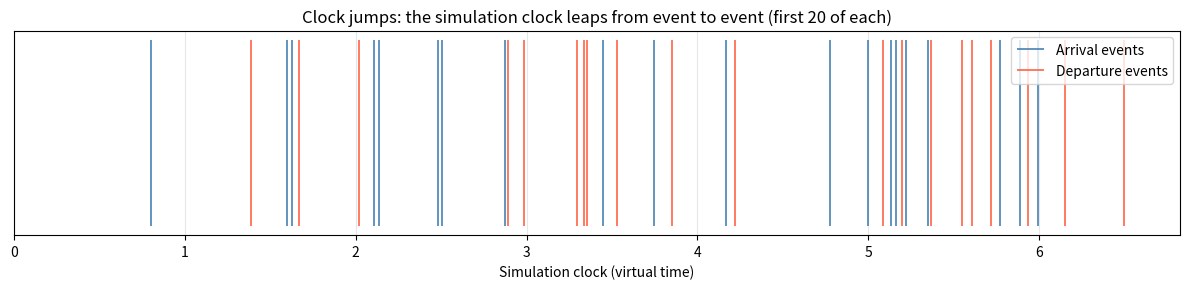

This chart was generated by the following Python code: (Note: this script raises an exception after producing the figure.)
import heapq
import numpy as np
import pandas as pd
import matplotlib.pyplot as plt
import matplotlib.patches as mpatches

class EventCalendar:
    """Min-heap event calendar for a hand-coded DES engine."""

    def __init__(self):
        self._heap = []        # (time, tiebreak, event_type, data)
        self._counter = 0      # tiebreak for same-time events

    def schedule(self, time: float, event_type: str, data: dict = None):
        """Insert an event into the calendar."""
        entry = (time, self._counter, event_type, data or {})
        heapq.heappush(self._heap, entry)
        self._counter += 1

    def pop(self):
        """Remove and return the next (earliest) event."""
        time, _, event_type, data = heapq.heappop(self._heap)
        return time, event_type, data

    def peek_time(self) -> float:
        """Return the time of the next event without removing it."""
        return self._heap[0][0] if self._heap else float('inf')

    def is_empty(self) -> bool:
        return len(self._heap) == 0

    def __len__(self):
        return len(self._heap)


# Demonstration: schedule 5 events out of order
cal = EventCalendar()
cal.schedule(5.0,  'departure',  {'customer': 1})
cal.schedule(2.0,  'arrival',    {'customer': 2})
cal.schedule(8.3,  'departure',  {'customer': 2})
cal.schedule(2.0,  'arrival',    {'customer': 3})  # same time as customer 2
cal.schedule(10.0, 'end-of-run', {})

print(f"Calendar has {len(cal)} events. Processing in time order:")
while not cal.is_empty():
    t, etype, data = cal.pop()
    print(f"  t={t:5.1f}  {etype:12s}  {data}")

def run_des_engine(initial_events, event_handlers, stop_time: float,
                   state: dict, rng: np.random.Generator):
    """
    Generic DES event loop.

    Parameters
    ----------
    initial_events : list of (time, event_type, data) to seed the calendar
    event_handlers : dict mapping event_type -> callable(clock, state, cal, rng)
    stop_time      : simulation end time
    state          : mutable dict holding all state variables
    rng            : numpy Generator for reproducible randomness

    Returns
    -------
    event_log : list of (time, event_type, state_snapshot) records
    """
    cal = EventCalendar()
    for t, etype, data in initial_events:
        cal.schedule(t, etype, data)

    clock = 0.0
    event_log = []

    while not cal.is_empty() and cal.peek_time() <= stop_time:
        t, etype, data = cal.pop()
        clock = t

        if etype in event_handlers:
            event_handlers[etype](clock, data, state, cal, rng)

        event_log.append({
            'clock': clock,
            'event': etype,
            **{k: v for k, v in state.items() if not k.startswith('_')},
        })

    return event_log

print("run_des_engine defined — ready to use.")

def build_mm1_handlers(lam: float, mu: float):
    """Return event-handler dict for M/M/1 queue."""

    def on_arrival(clock, data, state, cal, rng):
        cid = data['cid']
        state['arrivals'].append({'cid': cid, 'arrival': clock})

        if state['server_busy']:
            state['queue'].append({'cid': cid, 'join_queue': clock})
        else:
            state['server_busy'] = True
            svc = rng.exponential(1.0 / mu)
            state['_last_svc'][cid] = svc
            cal.schedule(clock + svc, 'departure', {'cid': cid})

        # Schedule next arrival
        next_cid = cid + 1
        ia = rng.exponential(1.0 / lam)
        cal.schedule(clock + ia, 'arrival', {'cid': next_cid})

    def on_departure(clock, data, state, cal, rng):
        cid = data['cid']
        svc = state['_last_svc'].pop(cid, 0.0)
        # Record departure
        for rec in state['arrivals']:
            if rec['cid'] == cid:
                rec['departure'] = clock
                rec['sojourn']   = clock - rec['arrival']
                break

        if state['queue']:
            nxt = state['queue'].pop(0)
            wait = clock - nxt['join_queue']
            nxt_svc = rng.exponential(1.0 / mu)
            state['_last_svc'][nxt['cid']] = nxt_svc
            cal.schedule(clock + nxt_svc, 'departure', {'cid': nxt['cid']})
        else:
            state['server_busy'] = False

    return {'arrival': on_arrival, 'departure': on_departure}


# Run the hand-coded M/M/1 engine
LAM, MU = 3.0, 4.0
RNG = np.random.default_rng(42)
state0 = {'server_busy': False, 'queue': [], 'arrivals': [], '_last_svc': {}}

# Seed first arrival
first_ia = RNG.exponential(1.0 / LAM)
initial = [(first_ia, 'arrival', {'cid': 1})]

log = run_des_engine(initial, build_mm1_handlers(LAM, MU),
                     stop_time=100.0, state=state0, rng=RNG)

log_df = pd.DataFrame(log)
print(f"Events processed: {len(log_df)}")
print(log_df[['clock','event','server_busy']].head(12).to_string(index=False))

# Compute performance measures from the arrival records
served = [r for r in state0['arrivals'] if 'departure' in r]
sojourns = [r['sojourn'] for r in served]

W_sim = np.mean(sojourns)
W_theory = 1.0 / (MU - LAM)
print(f"Customers served : {len(served)}")
print(f"W  (simulation)  : {W_sim:.4f}")
print(f"W  (M/M/1 theory): {W_theory:.4f}")
print(f"Relative error   : {abs(W_sim - W_theory)/W_theory*100:.2f}%")

arrival_times   = log_df[log_df['event']=='arrival']['clock'].values
departure_times = log_df[log_df['event']=='departure']['clock'].values

fig, ax = plt.subplots(figsize=(12, 3))
ax.vlines(arrival_times[:20],   0, 1, colors='steelblue', lw=1.2, label='Arrival events')
ax.vlines(departure_times[:20], 0, 1, colors='tomato',    lw=1.2, label='Departure events')
ax.set_xlim(0, departure_times[19] * 1.05)
ax.set_xlabel('Simulation clock (virtual time)')
ax.set_yticks([])
ax.legend()
ax.set_title('Clock jumps: the simulation clock leaps from event to event (first 20 of each)')
ax.grid(True, axis='x', alpha=0.3)
plt.tight_layout()
plt.show()

gaps = np.diff(sorted(np.concatenate([arrival_times[:20], departure_times[:20]])))
print(f"Mean gap between consecutive events (first 40): {gaps.mean():.4f}")
print(f"Min gap: {gaps.min():.4f}   Max gap: {gaps.max():.4f}")
print("The clock can sit idle (no events) for long stretches — no work is done in between.")

import simpy

clock_snapshots = []

def clock_watcher(env):
    """Process that records clock time at every wakeup."""
    for _ in range(10):
        # Request a timeout drawn from Exp(1)
        wait = np.random.exponential(1.0)
        yield env.timeout(wait)
        clock_snapshots.append(env.now)

env = simpy.Environment()
env.process(clock_watcher(env))
env.run()

gaps_simpy = [clock_snapshots[0]] + list(np.diff(clock_snapshots))
print("SimPy env.now at each wakeup (clock jumps):")
for i, (t, g) in enumerate(zip(clock_snapshots, gaps_simpy), 1):
    print(f"  wakeup {i:2d}: env.now = {t:7.4f}  (gap = {g:.4f})")

print()
print("Gaps are exponential random variables — the clock is NOT uniform.")

# Trace a 3-phase execution for the first 5 events in our M/M/1 run
# to see how A-B-C maps onto the event log we already produced

sample = log_df.head(8)
print("Three-phase interpretation of our event log:")
print(f"{'Phase A: advance clock':30s}  {'Phase B: bound event':20s}  Phase C: any freed resources?")
print('-' * 85)

prev_clock = 0.0
for _, row in sample.iterrows():
    phase_A = f"0 → {row['clock']:.3f}"
    phase_B = f"{row['event']}"
    phase_C = "serve next customer" if row['event']=='departure' and not row['server_busy'] else "—"
    print(f"  clock {phase_A:22s}  {phase_B:22s}  {phase_C}")
    prev_clock = row['clock']
